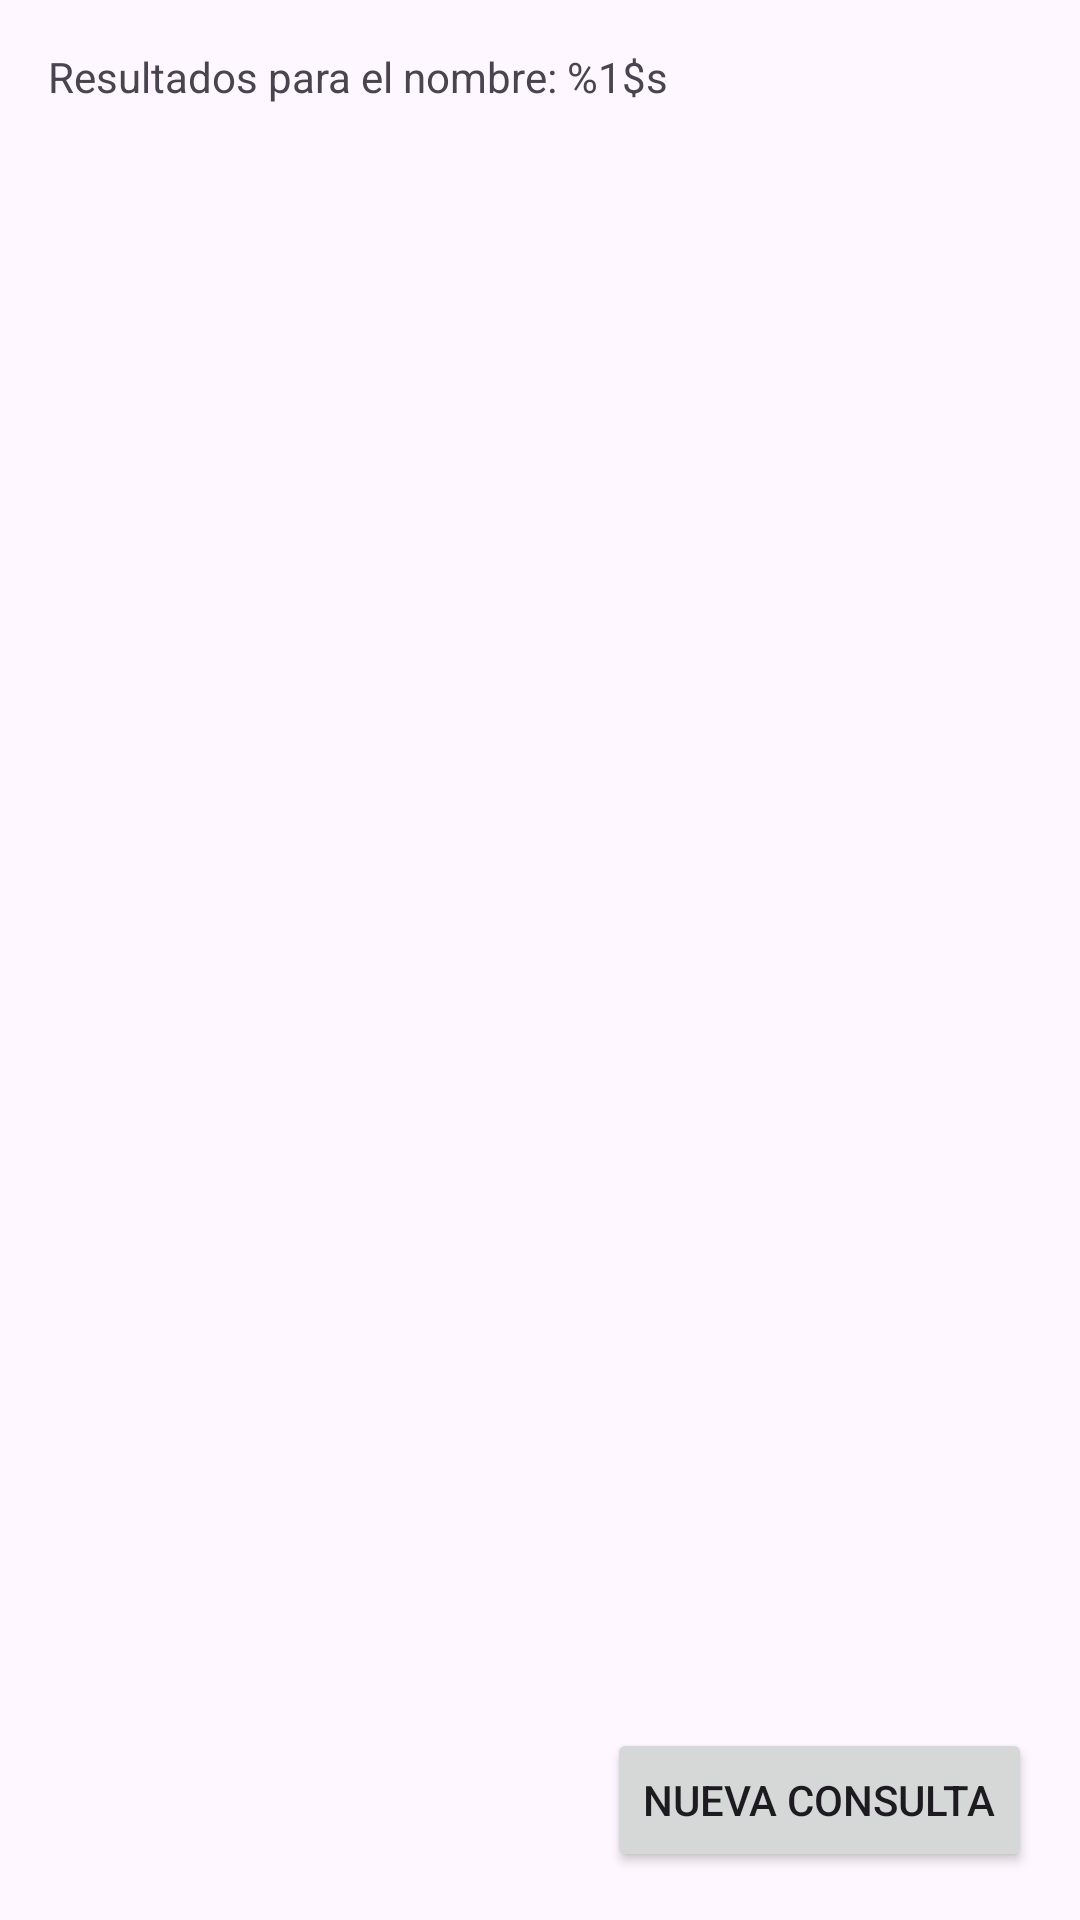

Here is an Android app screen rendered from its layout file. Give the layout XML and the strings, colors and styles it references.
<!-- AndroidManifest.xml: application theme Theme.Proyecto_81 -->
<!-- res/layout/fragment_resultado.xml -->
<?xml version="1.0" encoding="utf-8"?>
<LinearLayout xmlns:android="http://schemas.android.com/apk/res/android"
    xmlns:app="http://schemas.android.com/apk/res-auto"
    xmlns:tools="http://schemas.android.com/tools"
    android:layout_width="match_parent"
    android:layout_height="match_parent"
    android:orientation="vertical"
    tools:context=".vista.ResultadoFragment">

    <TextView
        android:id="@+id/textView4"
        android:layout_width="wrap_content"
        android:layout_height="wrap_content"
        android:layout_marginStart="16dp"
        android:layout_marginTop="16dp"
        android:text="@string/resultado" />

    <androidx.recyclerview.widget.RecyclerView
        android:id="@+id/lstPaises"
        android:layout_width="match_parent"
        android:layout_height="0dp"
        android:layout_marginStart="16dp"
        android:layout_marginTop="16dp"
        android:layout_marginEnd="16dp"
        android:layout_weight="1"
        app:layoutManager="androidx.recyclerview.widget.LinearLayoutManager" />

    <Button
        android:id="@+id/btnNueva"
        android:layout_width="wrap_content"
        android:layout_height="wrap_content"
        android:layout_gravity="right"
        android:layout_marginEnd="16dp"
        android:layout_marginBottom="16dp"
        android:text="Nueva consulta" />

</LinearLayout>
<!-- resources referenced by this layout -->
<resources>
  <string name="resultado">Resultados para el nombre: %1$s</string>
  <style name="Theme.Proyecto_81" parent="Base.Theme.Proyecto_81" />
  <style name="Base.Theme.Proyecto_81" parent="Theme.Material3.DayNight.NoActionBar">
          
          
      </style>
</resources>
